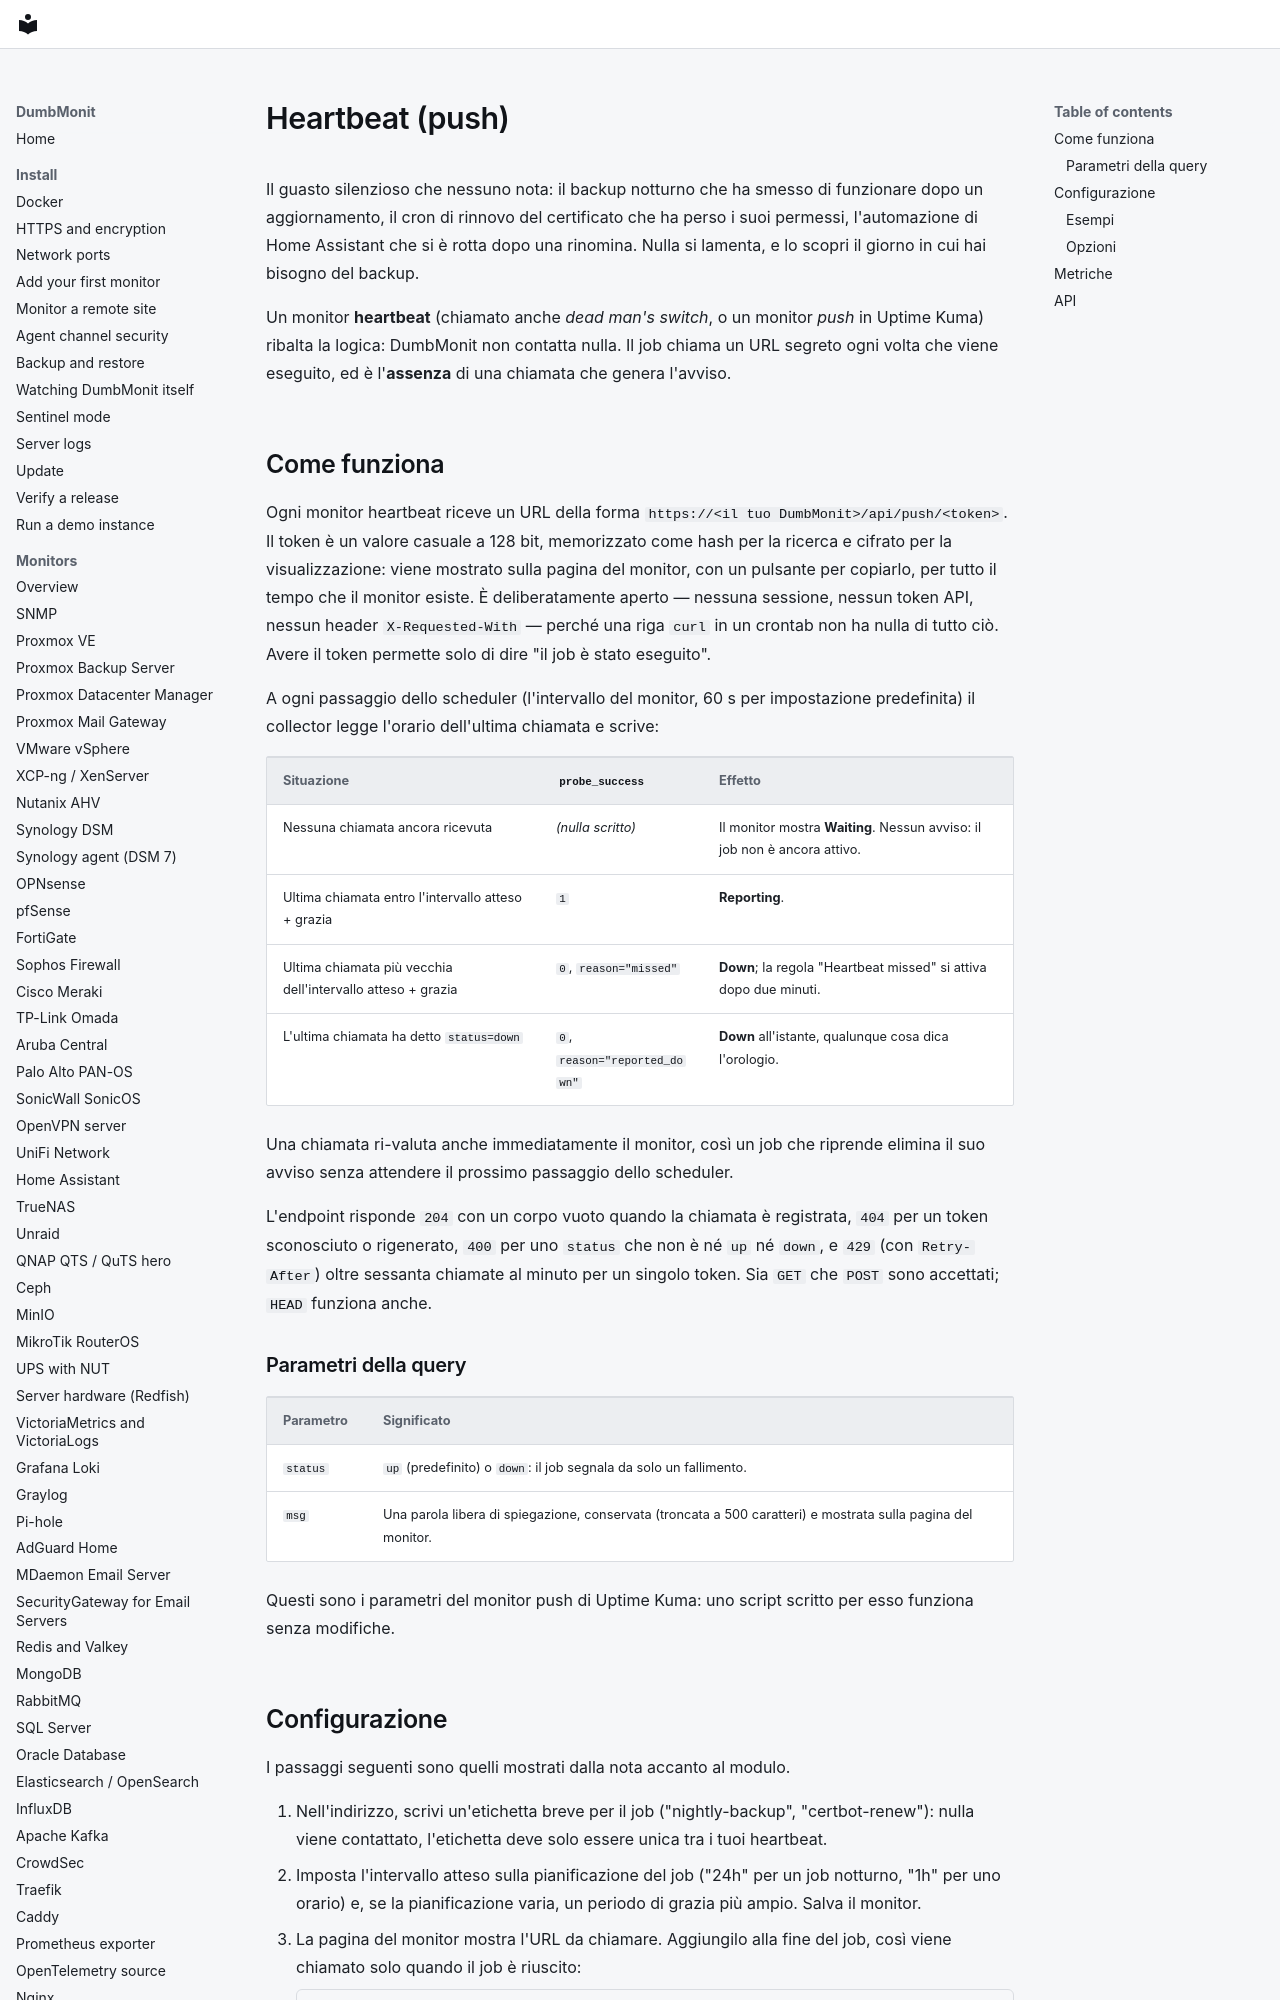

repository: laupernoe/dumbmonit · page: devices/push.it/index.html · generator: mkdocs

# Heartbeat (push)

Il guasto silenzioso che nessuno nota: il backup notturno che ha smesso di
funzionare dopo un aggiornamento, il cron di rinnovo del certificato che ha
perso i suoi permessi, l'automazione di Home Assistant che si è rotta dopo
una rinomina. Nulla si lamenta, e lo scopri il giorno in cui hai bisogno del
backup.

Un monitor **heartbeat** (chiamato anche *dead man's switch*, o un monitor
*push* in Uptime Kuma) ribalta la logica: DumbMonit non contatta nulla. Il
job chiama un URL segreto ogni volta che viene eseguito, ed è l'**assenza**
di una chiamata che genera l'avviso.

## Come funziona

Ogni monitor heartbeat riceve un URL della forma
`https://<il tuo DumbMonit>/api/push/<token>`. Il token è un valore casuale
a 128 bit, memorizzato come hash per la ricerca e cifrato per la
visualizzazione: viene mostrato sulla pagina del monitor, con un
pulsante per copiarlo, per tutto il tempo che il monitor esiste. È
deliberatamente aperto — nessuna sessione, nessun token API, nessun header
`X-Requested-With` — perché una riga `curl` in un crontab non ha nulla di
tutto ciò. Avere il token permette solo di dire "il job è stato eseguito".

A ogni passaggio dello scheduler (l'intervallo del monitor, 60 s per
impostazione predefinita) il collector legge l'orario dell'ultima chiamata
e scrive:

| Situazione | `probe_success` | Effetto |
|---|---|---|
| Nessuna chiamata ancora ricevuta | *(nulla scritto)* | Il monitor mostra **Waiting**. Nessun avviso: il job non è ancora attivo. |
| Ultima chiamata entro l'intervallo atteso + grazia | `1` | **Reporting**. |
| Ultima chiamata più vecchia dell'intervallo atteso + grazia | `0`, `reason="missed"` | **Down**; la regola "Heartbeat missed" si attiva dopo due minuti. |
| L'ultima chiamata ha detto `status=down` | `0`, `reason="reported_down"` | **Down** all'istante, qualunque cosa dica l'orologio. |

Una chiamata ri-valuta anche immediatamente il monitor, così un job che
riprende elimina il suo avviso senza attendere il prossimo passaggio dello
scheduler.

L'endpoint risponde `204` con un corpo vuoto quando la chiamata è
registrata, `404` per un token sconosciuto o rigenerato, `400` per uno
`status` che non è né `up` né `down`, e `429` (con `Retry-After`) oltre
sessanta chiamate al minuto per un singolo token. Sia `GET` che `POST` sono
accettati; `HEAD` funziona anche.

### Parametri della query

| Parametro | Significato |
|---|---|
| `status` | `up` (predefinito) o `down`: il job segnala da solo un fallimento. |
| `msg` | Una parola libera di spiegazione, conservata (troncata a 500 caratteri) e mostrata sulla pagina del monitor. |

Questi sono i parametri del monitor push di Uptime Kuma: uno script
scritto per esso funziona senza modifiche.
